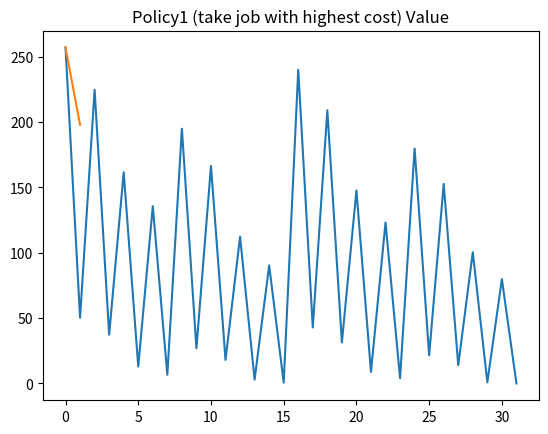

Source code (Python):
import numpy as np
from itertools import product

from matplotlib import pyplot as plt

jobs = np.array([[0.6, 0.5, 0.3, 0.7, 0.1],
                 [1, 4, 6, 2, 9]])

# a map from state index to state. each state is a tuple of size 5 where value
# of '1' represents finished job and '0' represents unfinished job.
states = np.array([np.array(t) for t in list(product([0, 1], repeat=5))])


def state_to_index(state):
    return np.where((states == state).all(axis=1))[0][0]


def compute_state_reward(state):
    # return reward for the state
    r = 0
    for i in range(5):
        if state[i] == 0:
            r += jobs[1, i]
    return r


def compute_policy_value(policy):
    value = np.zeros(states.shape[0])

    for i in range(40):
        for i, v in enumerate(value):
            if i == 31:
                continue

            next_job_to_proccess = policy[i]
            finish_job_prob = jobs[0, next_job_to_proccess]

            current_state = states[i]
            next_state_if_finished = states[i].copy()
            next_state_if_finished[next_job_to_proccess] = 1

            new_value_finished_job = compute_state_reward(next_state_if_finished) + \
                                     value[state_to_index(next_state_if_finished)]
            new_value_unfinished_job = compute_state_reward(current_state) + \
                                       value[i]
            value[i] = finish_job_prob * new_value_finished_job + (1 - finish_job_prob) * new_value_unfinished_job

    return value


def compute_greedy_policy(value):
    policy = np.zeros(states.shape[0], dtype=int)
    for i in range(policy.shape[0]):
        best_action = 0
        best_action_value = np.inf
        current_state = states[i].copy()
        for action in range(5):
            finish_job_prob = jobs[0, action]
            next_state_if_finished = current_state.copy()
            next_state_if_finished[action] = 1

            new_value_finished_job = compute_state_reward(next_state_if_finished) + \
                                     value[state_to_index(next_state_if_finished)]
            new_value_unfinished_job = compute_state_reward(current_state) + value[i]

            action_value = finish_job_prob * new_value_finished_job + (1 - finish_job_prob) * new_value_unfinished_job
            if action_value < best_action_value:
                best_action_value = action_value
                best_action = action

        policy[i] = best_action

    return policy


def policy_iteration(policy, max_iterations=32):
    state0_values = []

    for i in range(max_iterations):
        old_policy = policy.copy()
        value = compute_policy_value(policy)
        state0_values.append(value[0])
        policy = compute_greedy_policy(value)
        if np.all(policy == old_policy):
            break

    return policy, state0_values


def get_policy1():
    policy = np.zeros(states.shape[0], dtype=int)
    for i in range(policy.shape[0]):
        policy[i] = np.argmax(jobs[1, :] * (1 - states[i, :]))
    return policy


if __name__ == "__main__":
    policy1 = get_policy1()
    policy1_value = compute_policy_value(policy1)

    plt.plot(np.arange(32), policy1_value)
    plt.title("Policy1 (take job with highest cost) Value")
    plt.show()

    policy1, state0_values = policy_iteration(policy1)
    plt.plot(np.arange(len(state0_values)), state0_values)
    plt.show()

    print(f"policy iteration on policy1 converged in {len(state0_values)} iterations")
